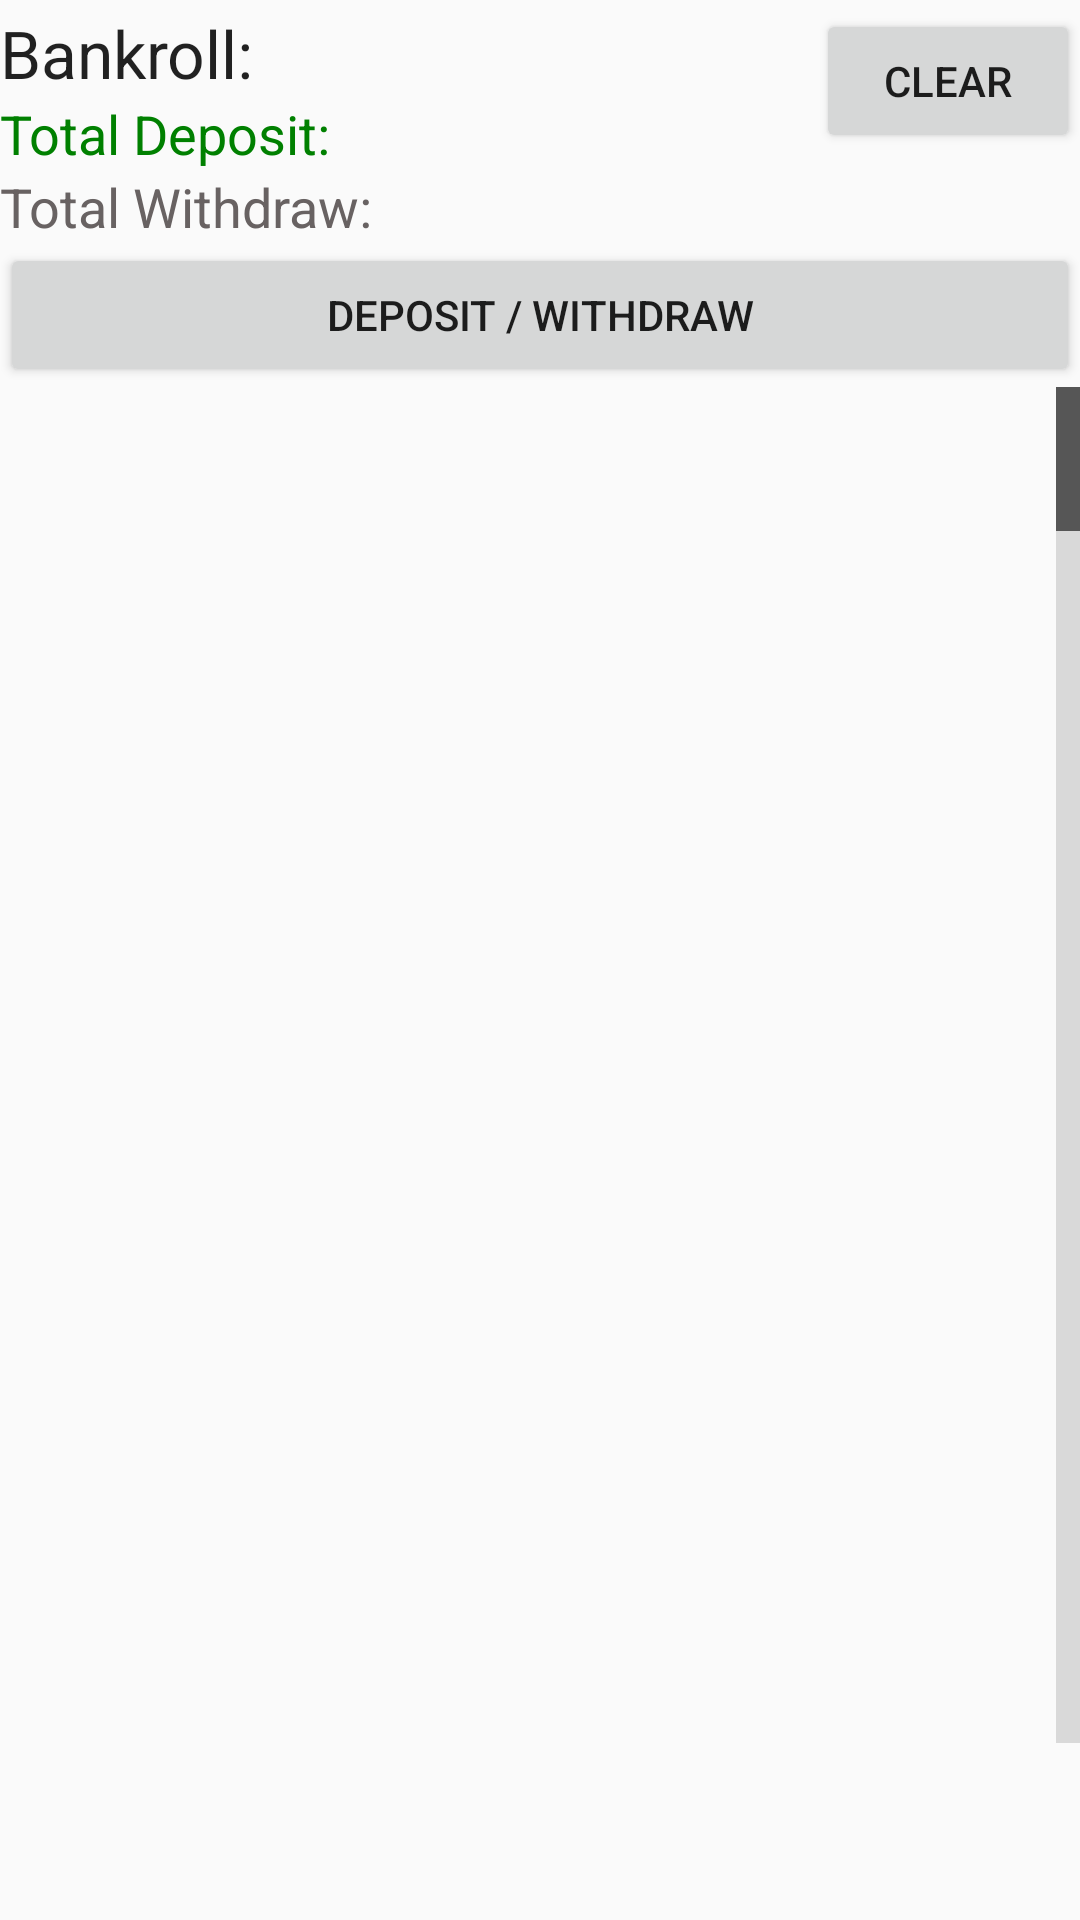

Android layout source for this screen:
<!-- AndroidManifest.xml: application theme AppTheme -->
<!-- res/layout/bank.xml -->
<?xml version="1.0" encoding="utf-8"?>
<RelativeLayout xmlns:android="http://schemas.android.com/apk/res/android"
    xmlns:tools="http://schemas.android.com/tools"
    android:layout_width="match_parent"
    android:layout_height="match_parent"
    tools:context="com.example.ethan.pokerjournal.HistoryFragment">

    // Display "Bankroll:"

    <TextView
        android:id="@+id/textBank"
        android:layout_width="wrap_content"
        android:layout_height="wrap_content"
        android:layout_alignParentStart="true"
        android:layout_alignParentTop="true"
        android:layout_marginTop="3dp"
        android:text="Bankroll: "
        android:textAppearance="?android:attr/textAppearanceLarge" />

    // Display Amount of Money in Bankroll
    <TextView
        android:id="@+id/textTotalMoney"
        android:textAppearance="?android:attr/textAppearanceLarge"
        android:layout_toEndOf="@+id/textBank"
        android:layout_marginTop="3dp"
        android:layout_width="wrap_content"
        android:layout_height="wrap_content"/>

    // Display "Total Deposit:"
    <TextView
        android:id="@+id/textDeposit"
        android:textColor="#008000"
        android:layout_width="wrap_content"
        android:layout_height="wrap_content"
        android:layout_alignParentStart="true"
        android:layout_below="@+id/textBank"
        android:text="Total Deposit: "
        android:textAppearance="@android:style/TextAppearance.Medium" />

    // Display Amount of Money Deposited
    <TextView
        android:id="@+id/textTotalDeposit"
        android:textColor="#008000"
        android:layout_width="wrap_content"
        android:layout_height="wrap_content"
        android:layout_above="@+id/textWithdraw"
        android:layout_toEndOf="@+id/textDeposit"
        android:textAppearance="@android:style/TextAppearance.Medium" />

    // Display "Total Withdraw:"
    <TextView
        android:id="@+id/textWithdraw"
        android:textColor="#686262"
        android:layout_width="wrap_content"
        android:layout_height="wrap_content"
        android:layout_alignParentStart="true"
        android:layout_below="@+id/textDeposit"
        android:text="Total Withdraw:"
        android:textAppearance="@android:style/TextAppearance.Medium" />

    // Display Amount of Money in Withdrawn
    <TextView
        android:id="@+id/textTotalWithdraw"
        android:textColor="#686262"
        android:layout_width="wrap_content"
        android:layout_height="wrap_content"
        android:layout_below="@+id/textDeposit"
        android:layout_toEndOf="@+id/textWithdraw"
        android:textAppearance="@android:style/TextAppearance.Medium" />

    // Deposit/Withdraw Button

    <Button
        android:id="@+id/buttonType"
        android:layout_width="match_parent"
        android:layout_height="wrap_content"
        android:layout_alignParentStart="true"
        android:layout_below="@+id/textWithdraw"
        android:onClick="onClickDepositWithdraw"
        android:text="Deposit / Withdraw" />

    // Reset Buton
    <Button
        android:id="@+id/buttonResetBank"
        android:text="Clear"
        android:onClick="onClickResetBank"
        android:layout_alignParentTop="true"
        android:layout_alignParentEnd="true"
        android:layout_marginTop="3dp"
        android:layout_width="wrap_content"
        android:layout_height="wrap_content"/>

    // List View for Bank Transactions
    <ListView
        android:id="@+id/listBank"
        android:scrollbars="vertical"
        android:fastScrollEnabled="true"
        android:fastScrollAlwaysVisible="true"
        android:layout_below="@+id/buttonType"
        android:layout_alignParentStart="true"
        android:layout_marginBottom="59dp"
        android:layout_width="match_parent"
        android:layout_height="match_parent"/>

</RelativeLayout>
<!-- resources referenced by this layout -->
<resources>
  <style name="AppTheme" parent="Theme.AppCompat.Light.DarkActionBar">
          // Customize Theme
          <item name="colorPrimary">@color/colorPrimary</item> // Title and Tabs
          <item name="colorPrimaryDark">@color/colorPrimaryDark</item> // Top Border
          <item name="colorAccent">@color/colorAccent</item> // Underline Precursor
          <item name="windowActionBar">false</item>
          <item name="windowNoTitle">true</item>
      </style>
  <color name="colorPrimary">#228B22</color> // Green
  <color name="colorPrimaryDark">#008000</color> // Forest Green
  <color name="colorAccent">#000000</color> // Black
  
      // Single Colors
</resources>
